Image classification data set "data" (Abramov-Kirill/Test_task_drinks on GitHub). Class labels (6): 7up lajm limon pet 1.0, adrenaline rush citrus buff can 0.5, cool cola bottle 0.33, e on citrus punch can 0.45, jevervess cola bottle 0.25, pepsi max pet 2.0.

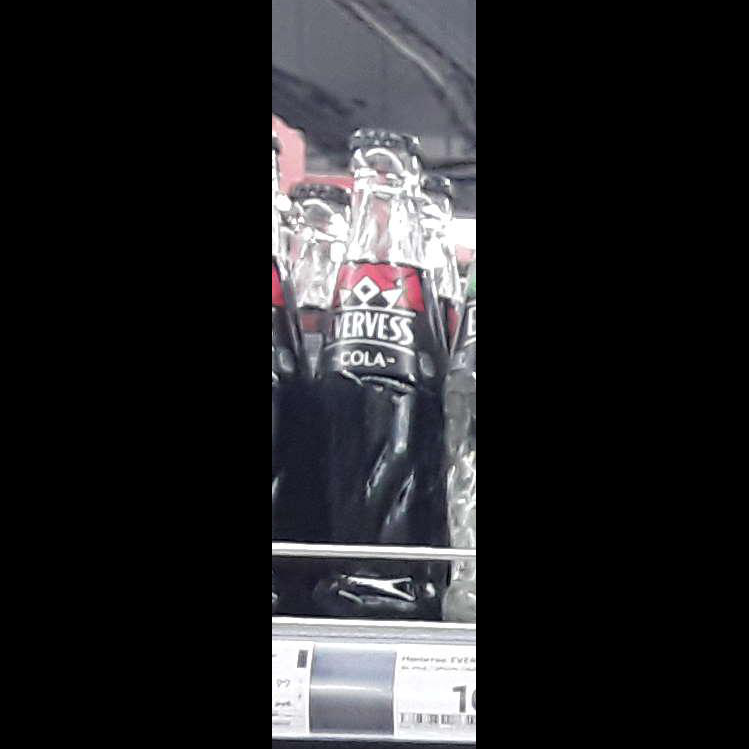
Label: jevervess cola bottle 0.25

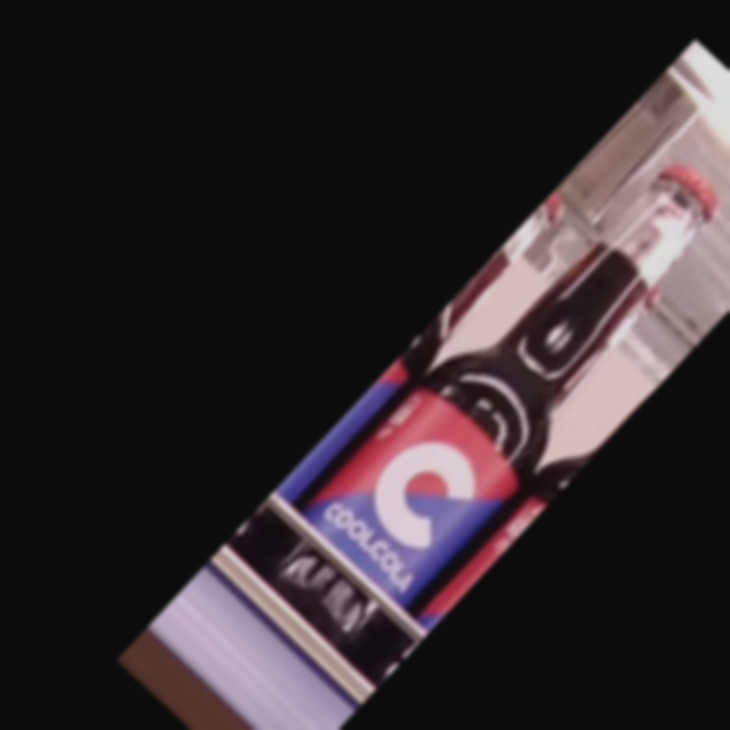
Label: cool cola bottle 0.33

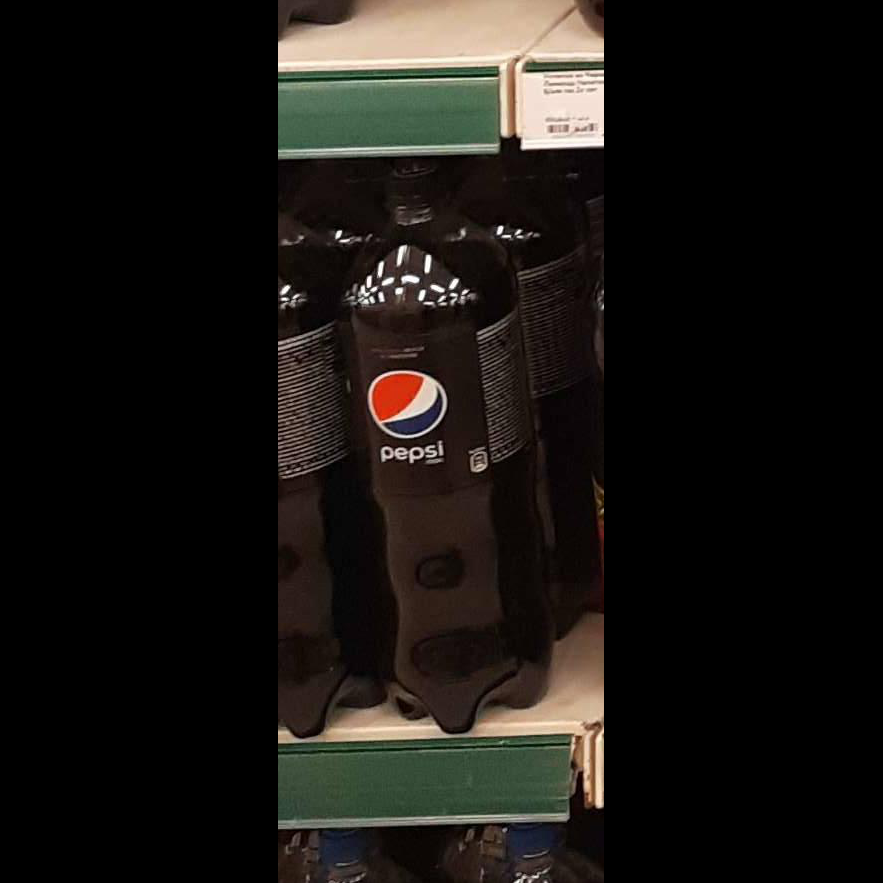
Label: pepsi max pet 2.0

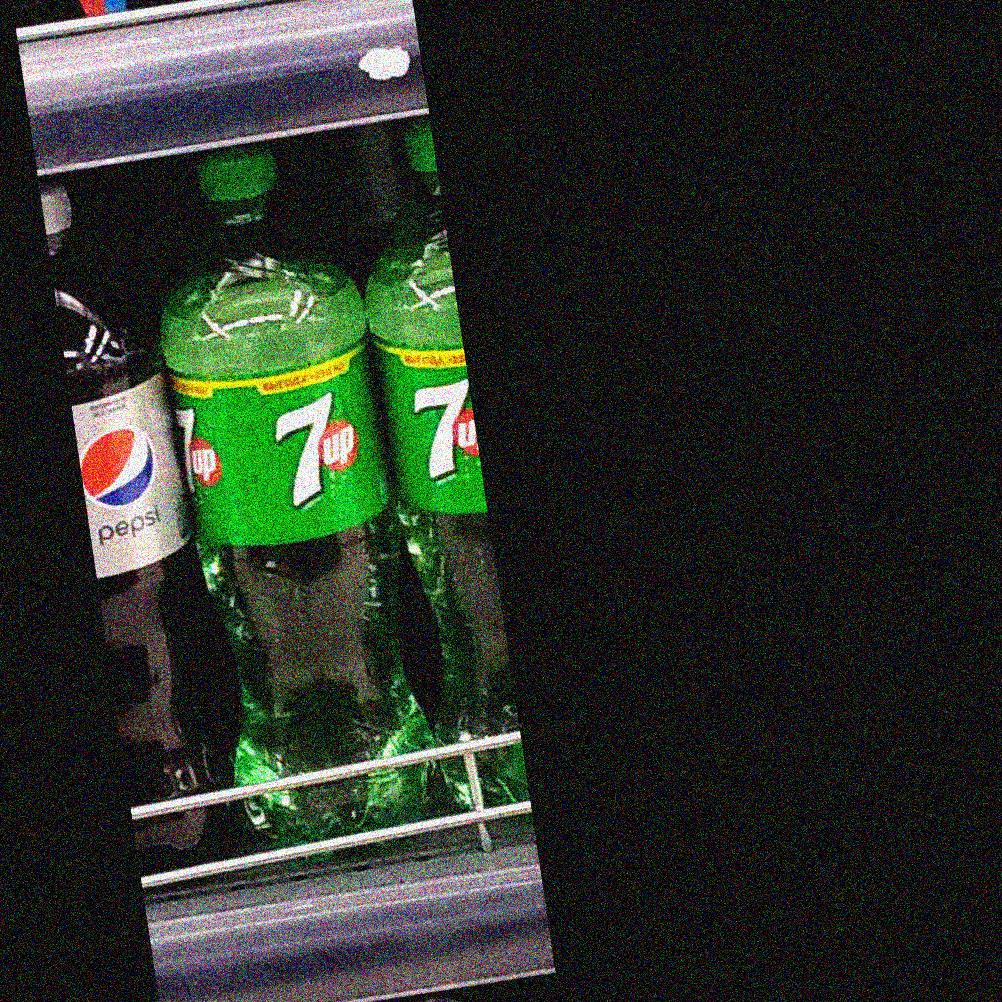
Label: 7up lajm limon pet 1.0

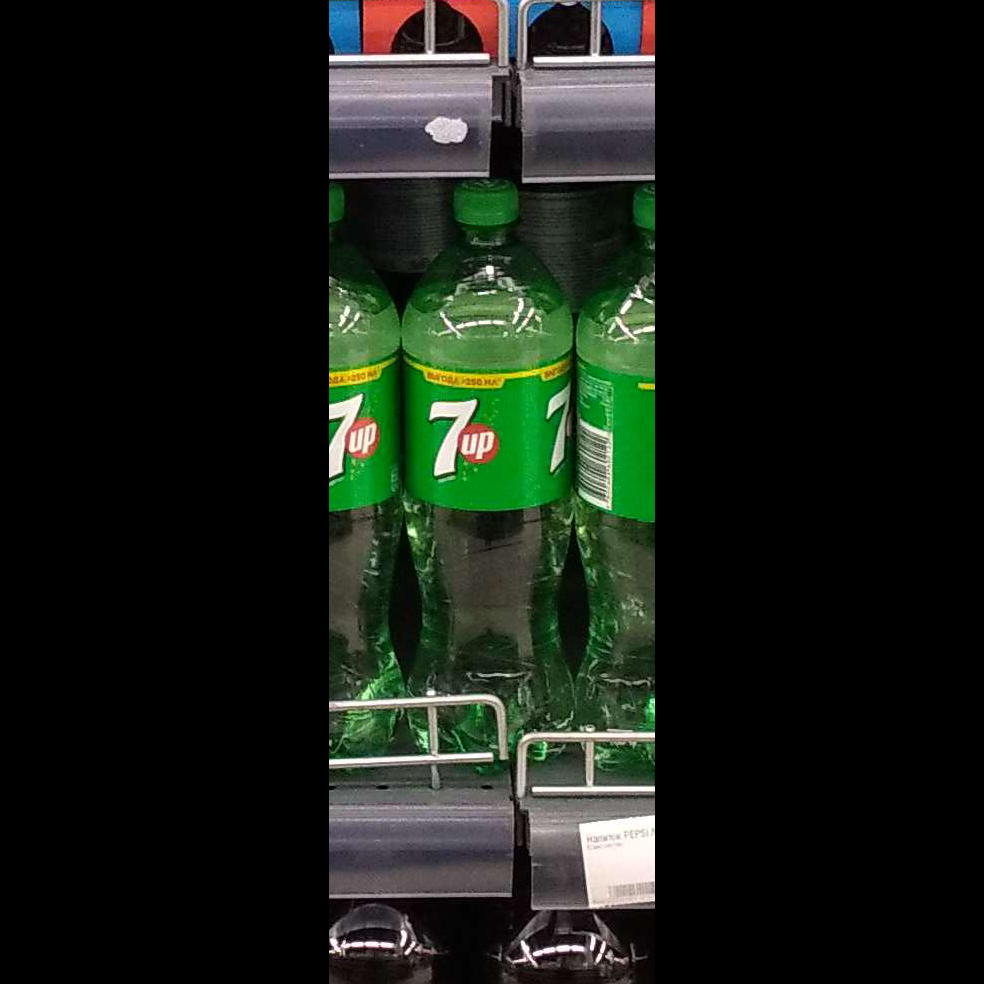
Label: 7up lajm limon pet 1.0

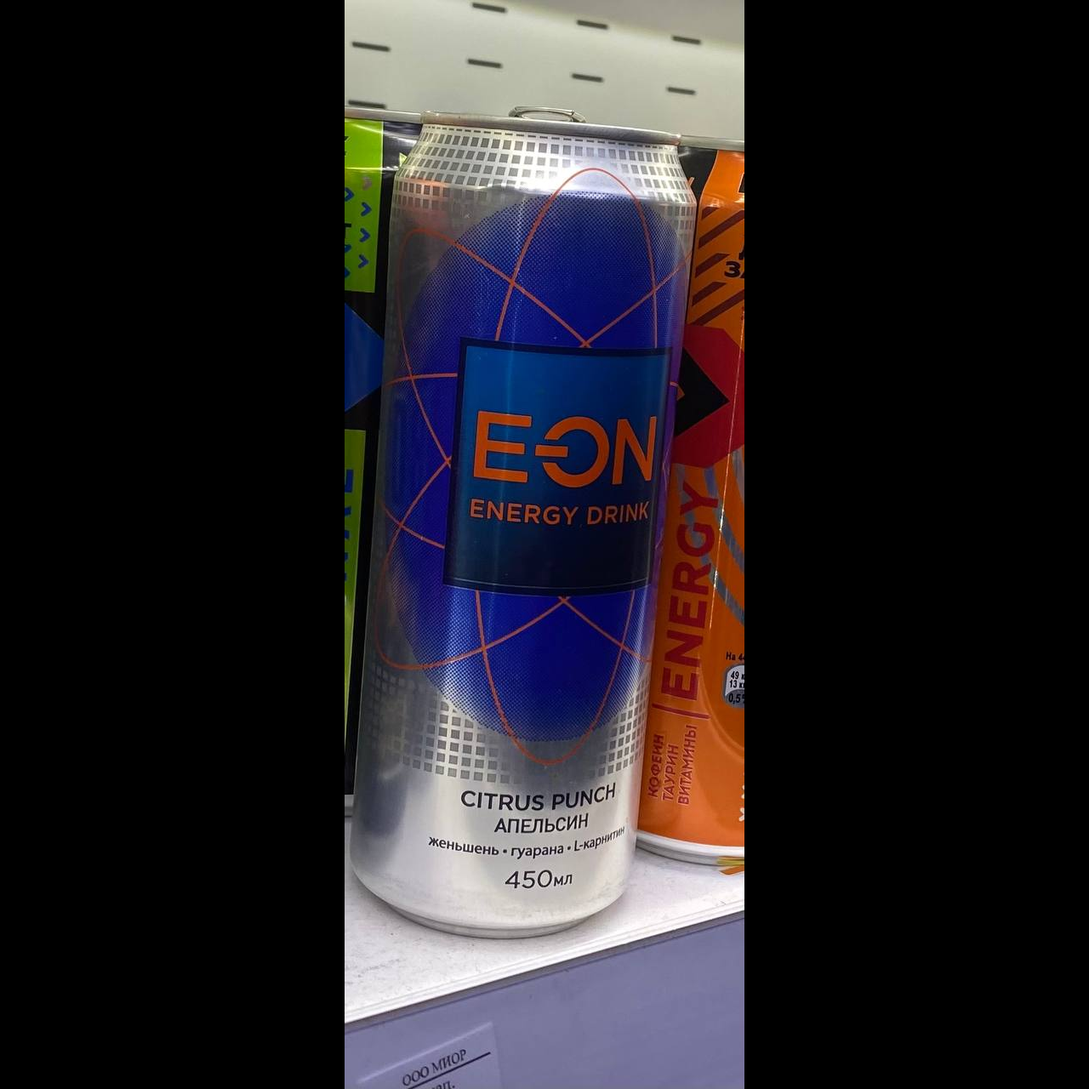
Label: e on citrus punch can 0.45
